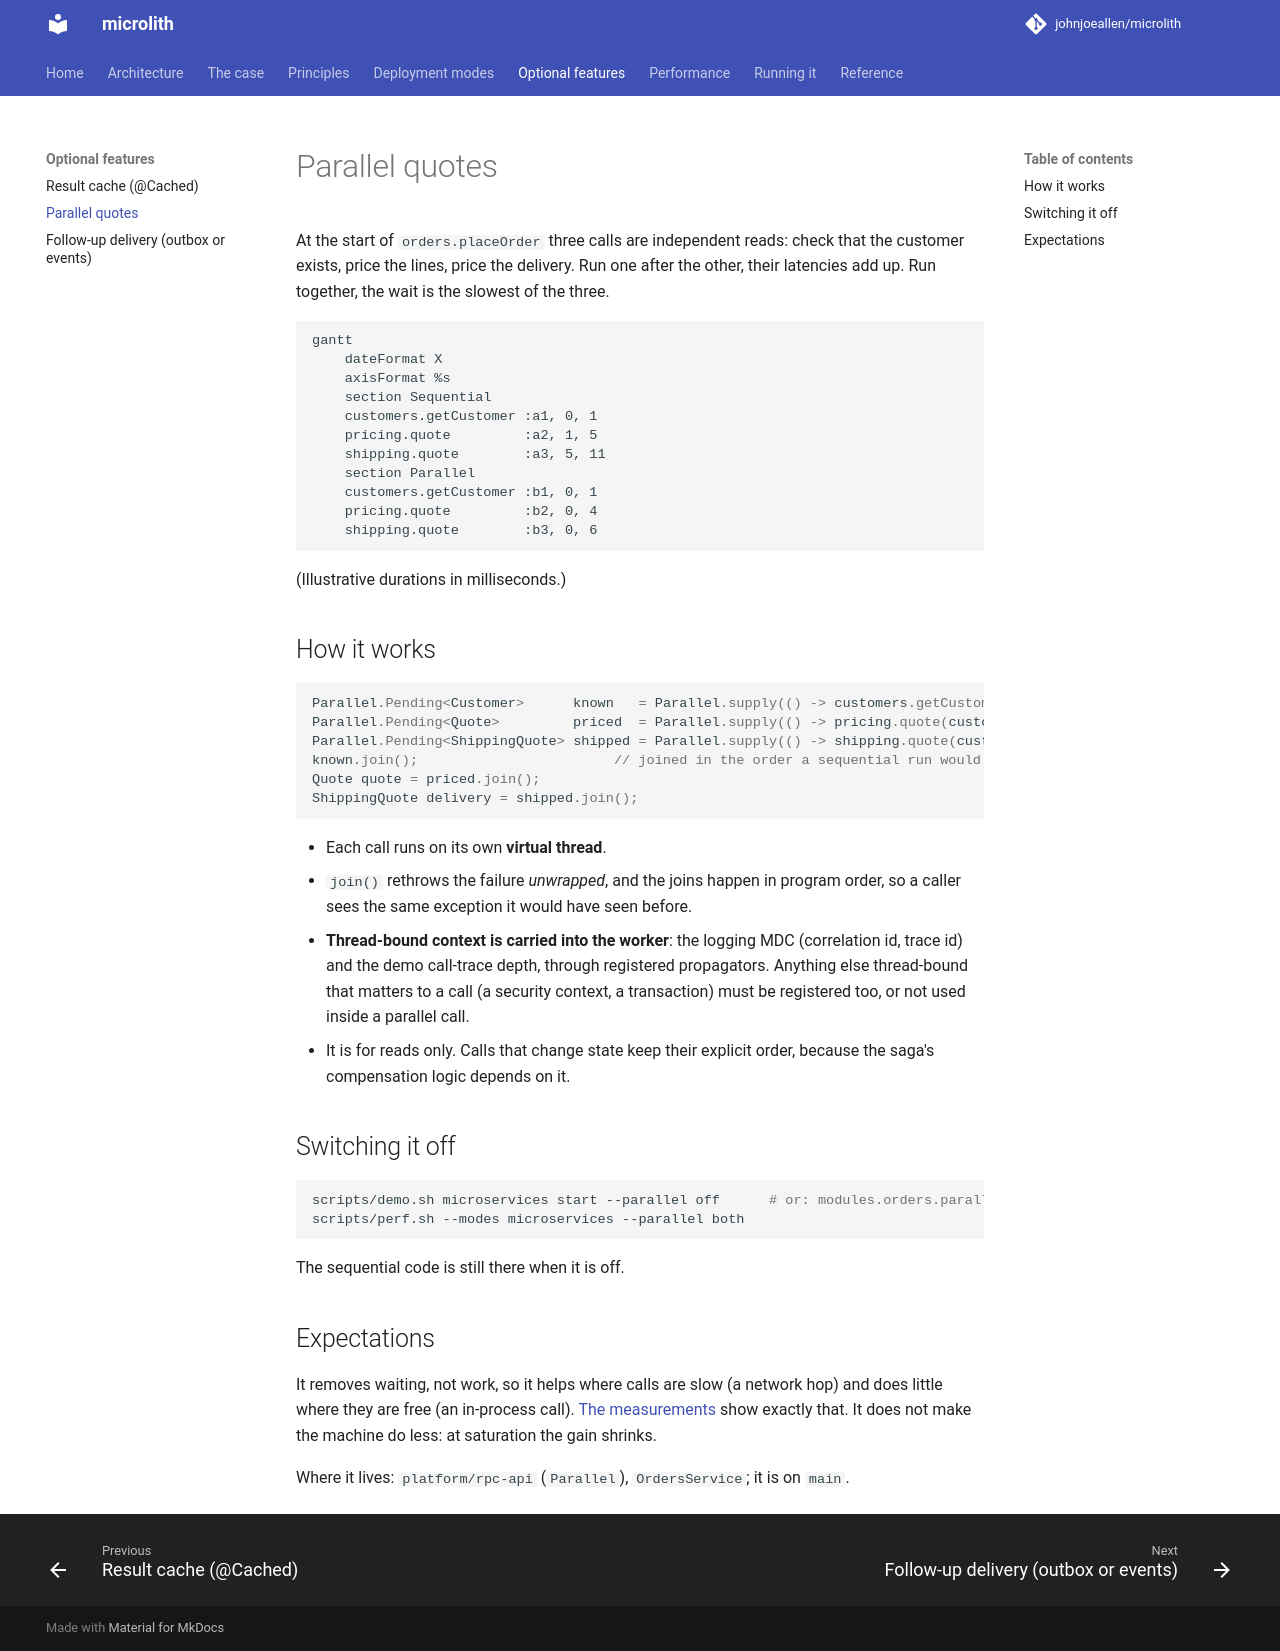

repository: johnjoeallen/microlith · page: 0.1/features/parallel/index.html · generator: mkdocs

# Parallel quotes

At the start of `orders.placeOrder` three calls are independent reads: check that the customer exists, price the lines, price the delivery.
Run one after the other, their latencies add up. Run together, the wait is the slowest of the three.

```mermaid
gantt
    dateFormat X
    axisFormat %s
    section Sequential
    customers.getCustomer :a1, 0, 1
    pricing.quote         :a2, 1, 5
    shipping.quote        :a3, 5, 11
    section Parallel
    customers.getCustomer :b1, 0, 1
    pricing.quote         :b2, 0, 4
    shipping.quote        :b3, 0, 6
```

(Illustrative durations in milliseconds.)

## How it works

```java
Parallel.Pending<Customer>      known   = Parallel.supply(() -> customers.getCustomer(customerId));
Parallel.Pending<Quote>         priced  = Parallel.supply(() -> pricing.quote(customerId, quoteLines));
Parallel.Pending<ShippingQuote> shipped = Parallel.supply(() -> shipping.quote(customerId, shipLines));
known.join();                        // joined in the order a sequential run would have thrown
Quote quote = priced.join();
ShippingQuote delivery = shipped.join();
```

* Each call runs on its own **virtual thread**.
* `join()` rethrows the failure *unwrapped*, and the joins happen in program order, so a caller sees the same exception it would have seen before.
* **Thread-bound context is carried into the worker**: the logging MDC (correlation id, trace id) and the demo call-trace depth, through registered
  propagators. Anything else thread-bound that matters to a call (a security context, a transaction) must be registered too, or not used inside a parallel call.
* It is for reads only. Calls that change state keep their explicit order, because the saga's compensation logic depends on it.

## Switching it off

```bash
scripts/demo.sh microservices start --parallel off      # or: modules.orders.parallel-quotes=false (env MODULES_ORDERS_PARALLEL_QUOTES=false)
scripts/perf.sh --modes microservices --parallel both
```

The sequential code is still there when it is off.

## Expectations

It removes waiting, not work, so it helps where calls are slow (a network hop) and does little where they are free (an in-process call).
[The measurements](../performance/switches.md#parallel-quotes) show exactly that. It does not make the machine do less: at saturation the gain shrinks.

Where it lives: `platform/rpc-api` (`Parallel`), `OrdersService`; it is on `main`.
